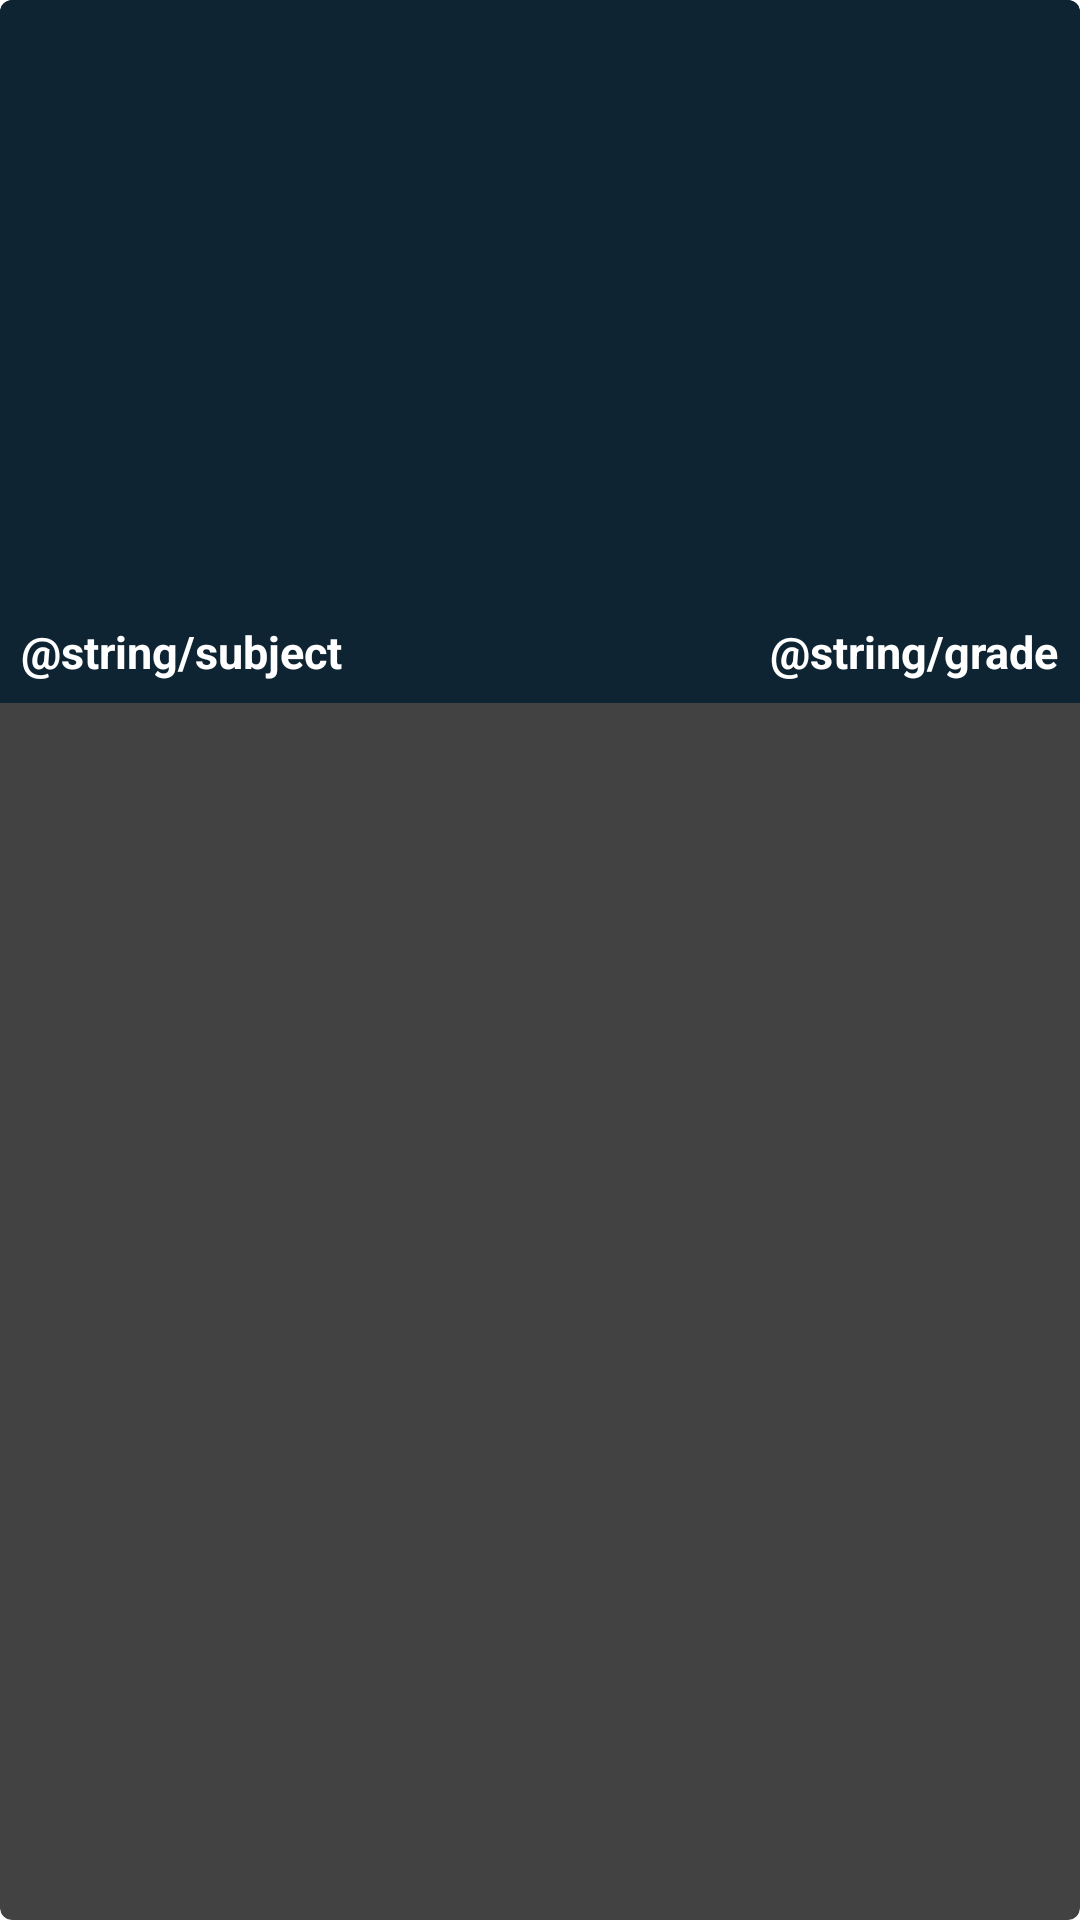

This screen was rendered from an Android layout file. Write that file and the resources it references.
<!-- AndroidManifest.xml: application theme Theme.MAD -->
<!-- res/layout/video_rv_item.xml -->
<?xml version="1.0" encoding="utf-8"?>
<androidx.cardview.widget.CardView xmlns:android="http://schemas.android.com/apk/res/android"
    android:layout_width="match_parent"
    android:layout_height="wrap_content"
    xmlns:app="http://schemas.android.com/apk/res-auto"
    android:layout_gravity="center"
    android:layout_margin="5dp"
    app:cardCornerRadius="4dp"
    android:elevation="3dp"
    >

    <RelativeLayout
        android:layout_width="match_parent"
        android:layout_height="wrap_content"
        android:background="@color/blue_shade_1"
        >
        <ImageView
            android:layout_width="match_parent"
            android:layout_height="200dp"
            android:id="@+id/idIVVideo"
            android:scaleType="centerCrop"/>

        <TextView
            android:id="@+id/idTVVideoName"
            android:layout_width="match_parent"
            android:layout_height="wrap_content"
            android:layout_below="@+id/idIVVideo"
            android:layout_marginStart="3dp"
            android:layout_marginTop="3dp"
            android:layout_marginEnd="3dp"
            android:layout_marginBottom="3dp"
            android:layout_toLeftOf="@+id/idTVGrade"
            android:padding="4dp"
            android:singleLine="true"
            android:text="@string/subject"
            android:textColor="@color/white"
            android:textSize="15sp"
            android:textStyle="bold" />

        <TextView
            android:id="@+id/idTVGrade"
            android:layout_width="wrap_content"
            android:layout_height="wrap_content"
            android:layout_below="@id/idIVVideo"
            android:layout_alignParentEnd="true"
            android:layout_marginStart="3dp"
            android:layout_marginTop="3dp"
            android:layout_marginEnd="3dp"
            android:layout_marginBottom="3dp"
            android:padding="4dp"
            android:singleLine="true"
            android:text="@string/grade"
            android:textColor="@color/white"
            android:textSize="15sp"
            android:textStyle="bold" />










    </RelativeLayout>


</androidx.cardview.widget.CardView>
<!-- resources referenced by this layout -->
<resources>
  <color name="blue_shade_1">#0e2433</color>
  <color name="white">#FFFFFFFF</color>
</resources>
